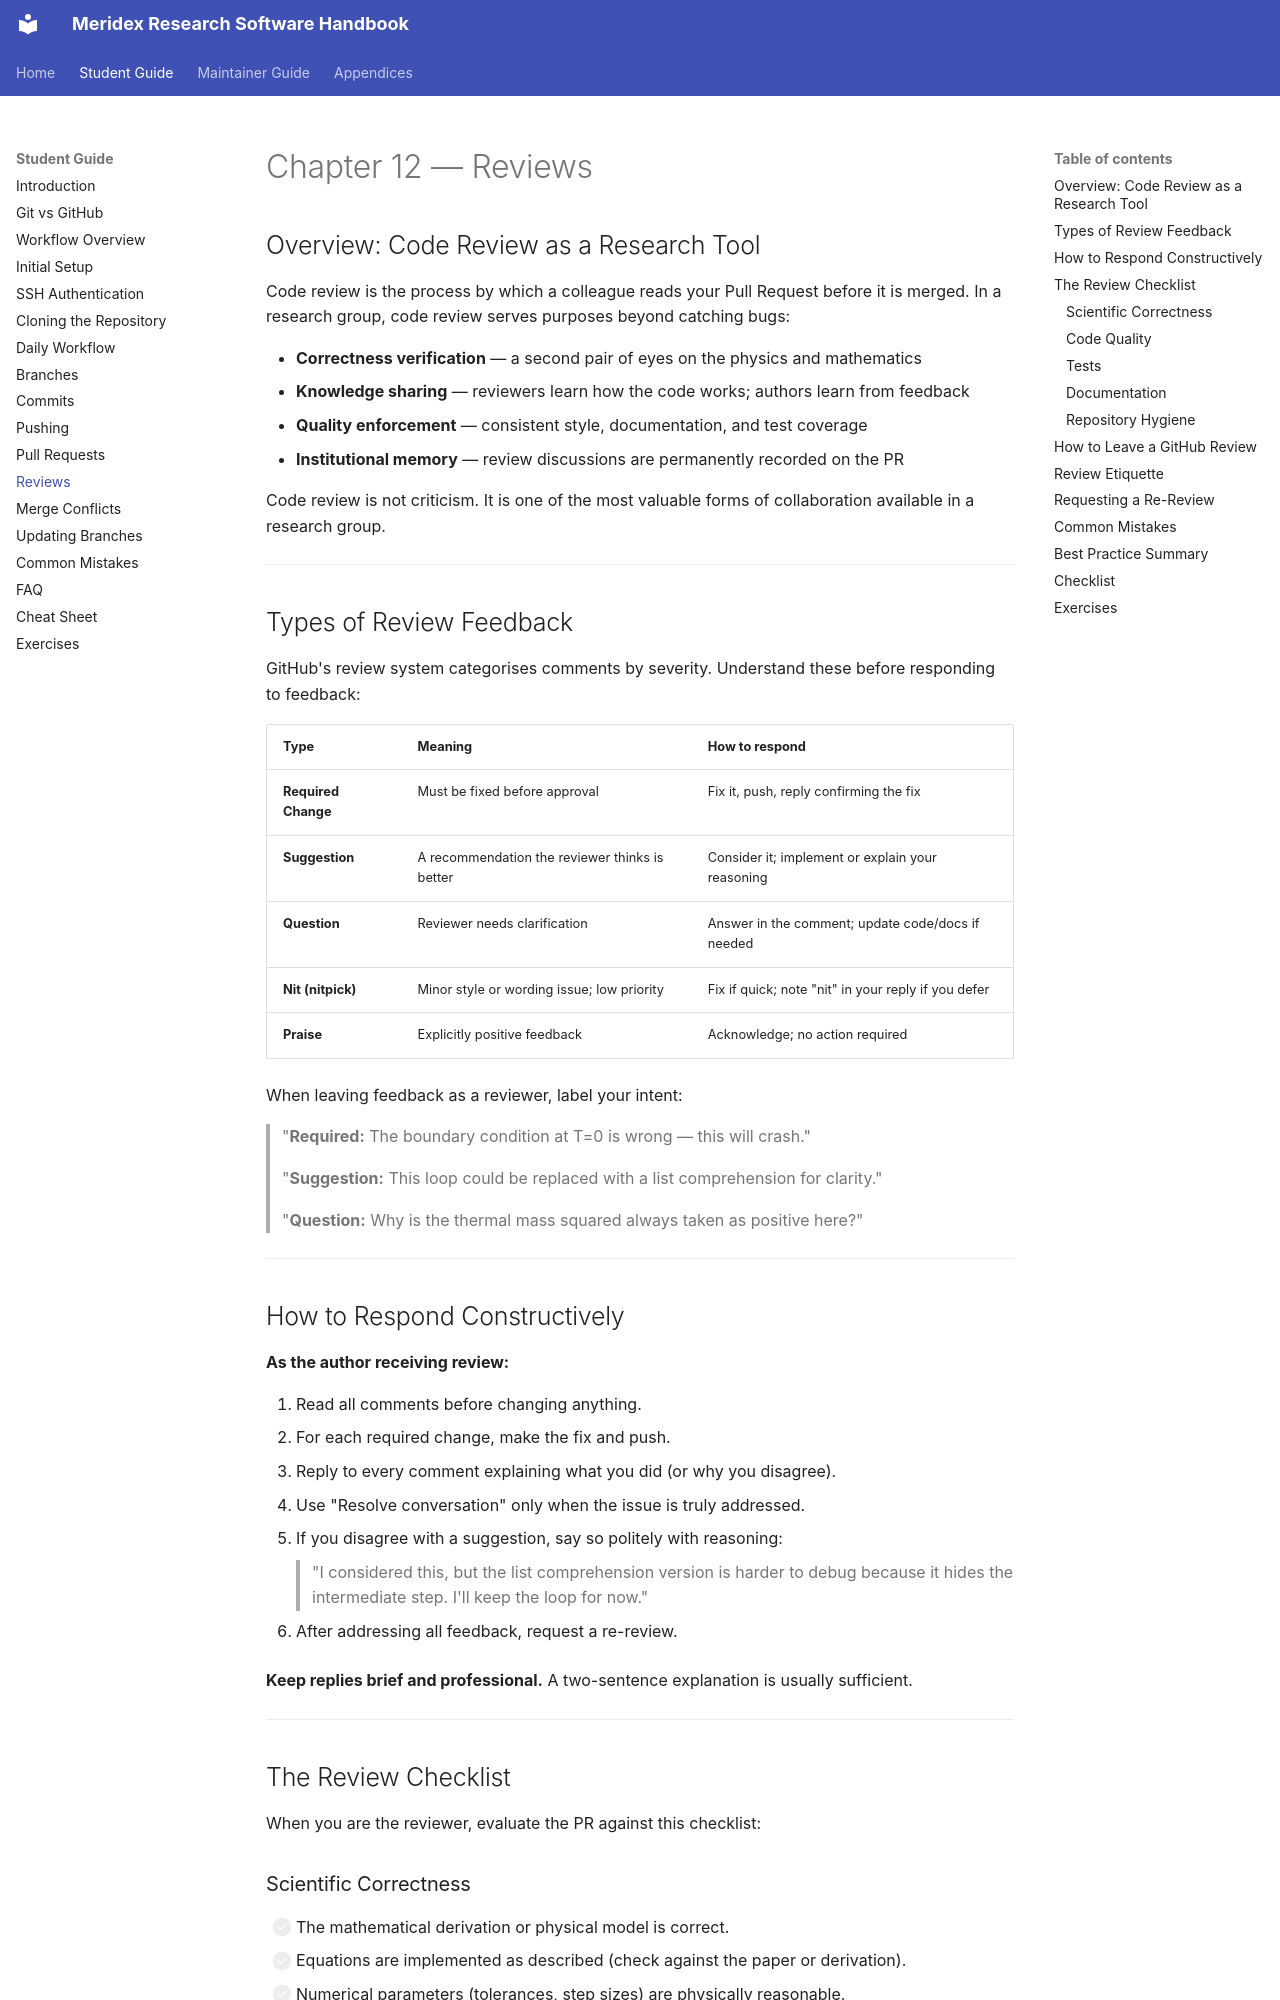

repository: Meridex/CodingHandbook · page: student/12-reviews/index.html · generator: mkdocs

# Chapter 12 — Reviews

## Overview: Code Review as a Research Tool

Code review is the process by which a colleague reads your Pull Request before it is merged.
In a research group, code review serves purposes beyond catching bugs:

- **Correctness verification** — a second pair of eyes on the physics and mathematics
- **Knowledge sharing** — reviewers learn how the code works; authors learn from feedback
- **Quality enforcement** — consistent style, documentation, and test coverage
- **Institutional memory** — review discussions are permanently recorded on the PR

Code review is not criticism. It is one of the most valuable forms of collaboration
available in a research group.

---

## Types of Review Feedback

GitHub's review system categorises comments by severity. Understand these before
responding to feedback:

| Type | Meaning | How to respond |
|------|---------|----------------|
| **Required Change** | Must be fixed before approval | Fix it, push, reply confirming the fix |
| **Suggestion** | A recommendation the reviewer thinks is better | Consider it; implement or explain your reasoning |
| **Question** | Reviewer needs clarification | Answer in the comment; update code/docs if needed |
| **Nit (nitpick)** | Minor style or wording issue; low priority | Fix if quick; note "nit" in your reply if you defer |
| **Praise** | Explicitly positive feedback | Acknowledge; no action required |

When leaving feedback as a reviewer, label your intent:
> "**Required:** The boundary condition at T=0 is wrong — this will crash."
>
> "**Suggestion:** This loop could be replaced with a list comprehension for clarity."
>
> "**Question:** Why is the thermal mass squared always taken as positive here?"

---

## How to Respond Constructively

**As the author receiving review:**

1. Read all comments before changing anything.
2. For each required change, make the fix and push.
3. Reply to every comment explaining what you did (or why you disagree).
4. Use "Resolve conversation" only when the issue is truly addressed.
5. If you disagree with a suggestion, say so politely with reasoning:
   > "I considered this, but the list comprehension version is harder to debug
   > because it hides the intermediate step. I'll keep the loop for now."

6. After addressing all feedback, request a re-review.

**Keep replies brief and professional.** A two-sentence explanation is usually sufficient.

---

## The Review Checklist

When you are the reviewer, evaluate the PR against this checklist:
